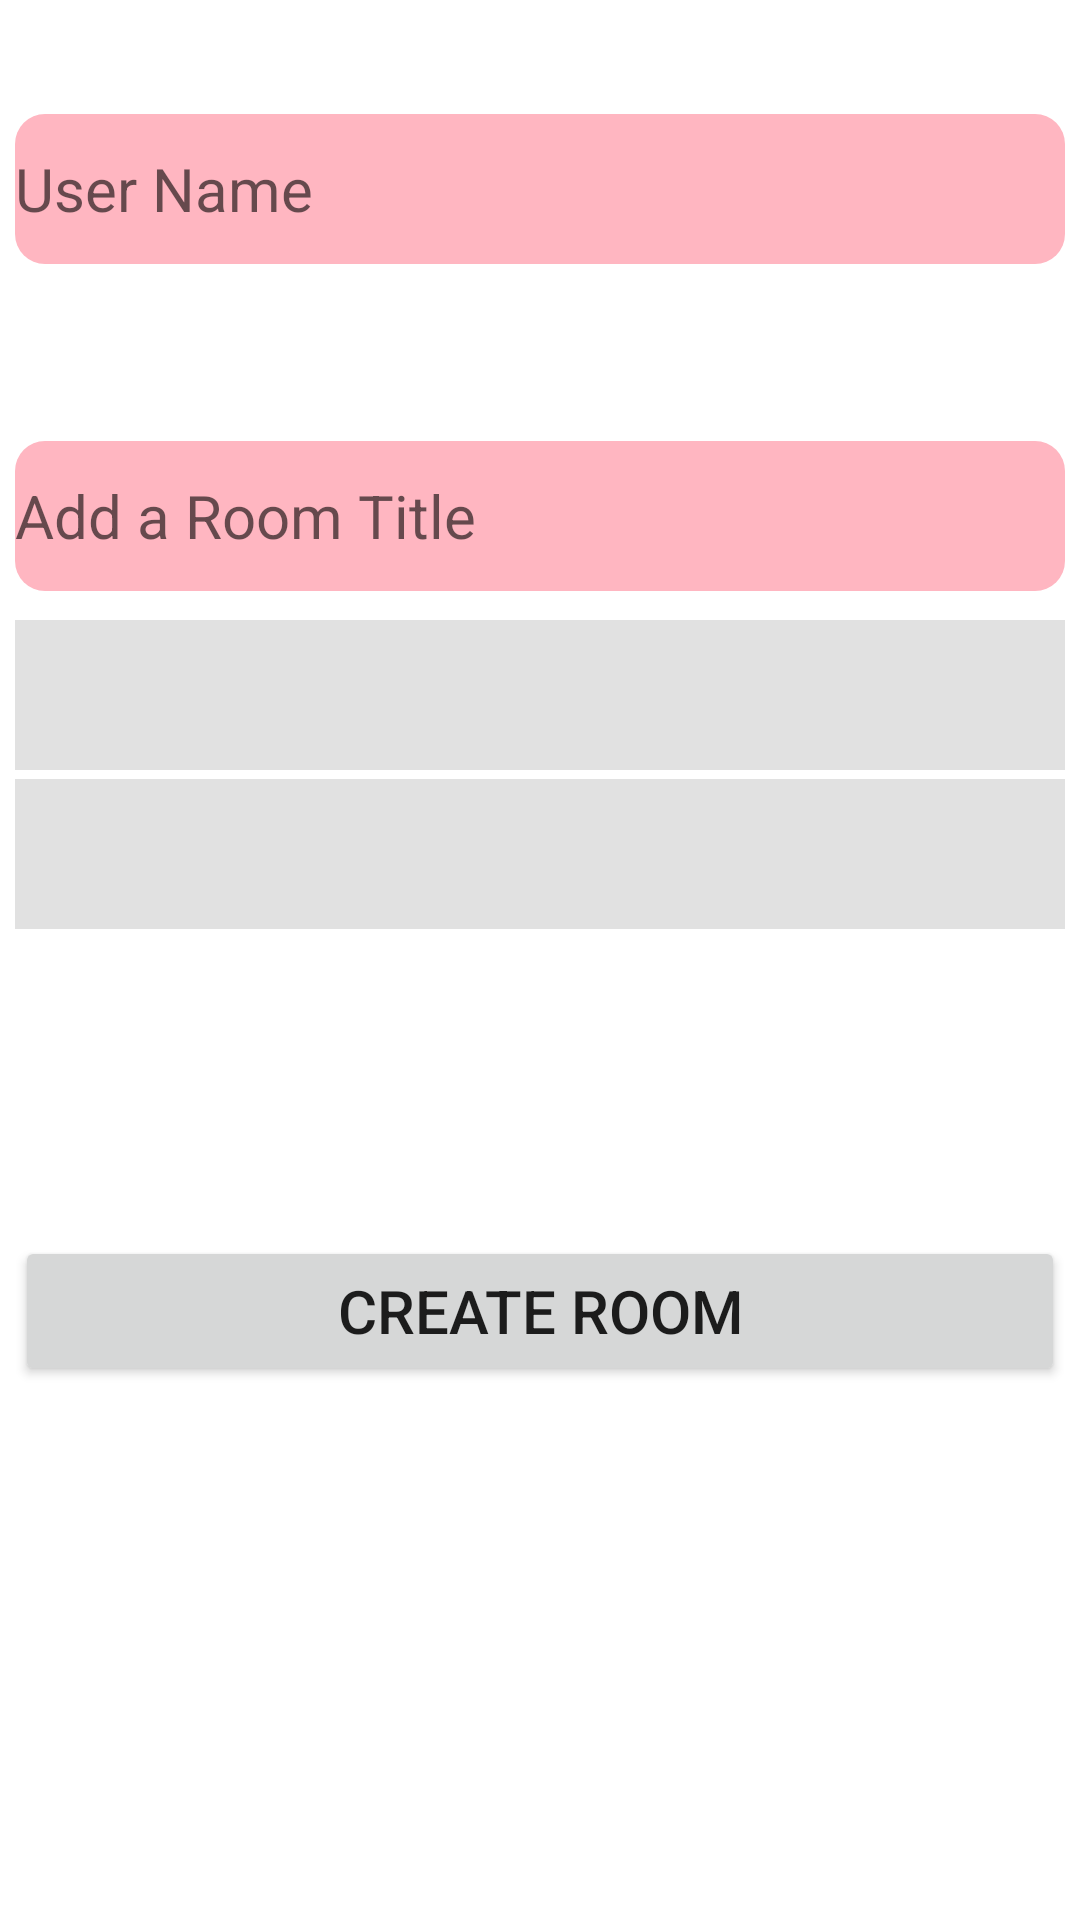

Write the Android layout XML for this screen, with the resource values it uses.
<!-- AndroidManifest.xml: application theme Theme.Poll -->
<!-- res/layout/activity_create_argument.xml -->
<?xml version="1.0" encoding="utf-8"?>
<androidx.constraintlayout.widget.ConstraintLayout xmlns:android="http://schemas.android.com/apk/res/android"
    xmlns:app="http://schemas.android.com/apk/res-auto"
    xmlns:tools="http://schemas.android.com/tools"
    android:layout_width="match_parent"
    android:layout_height="match_parent"
    tools:context=".CreateArgument_Activity">


    <EditText
        android:id="@+id/editText"
        android:layout_width="350dp"
        android:layout_height="50dp"
        android:background="@drawable/create_title"
        android:ems="10"
        android:hint="@string/Create_room"
        android:inputType="text"
        android:textColor="@color/black"
        android:textSize="@dimen/twenty"
        app:layout_constraintBottom_toBottomOf="parent"
        app:layout_constraintEnd_toEndOf="parent"
        app:layout_constraintHorizontal_bias="0.491"
        app:layout_constraintStart_toStartOf="parent"
        app:layout_constraintTop_toTopOf="parent"
        app:layout_constraintVertical_bias="0.249" />


    <Spinner
        android:id="@+id/spinner"
        style="@style/Widget.MaterialComponents.TextInputLayout.OutlinedBox.Dense.ExposedDropdownMenu"
        android:layout_width="350dp"
        android:layout_height="50dp"
        android:background="#E1E1E1"
        android:hint="@string/Create_room"
        app:layout_constraintBottom_toBottomOf="parent"
        app:layout_constraintEnd_toEndOf="parent"
        app:layout_constraintHorizontal_bias="0.491"
        app:layout_constraintStart_toStartOf="parent"
        app:layout_constraintTop_toTopOf="parent"
        app:layout_constraintVertical_bias="0.35"
        tools:ignore="SpeakableTextPresentCheck" />

    <Spinner
        android:id="@+id/spinner1"
        style="@style/Widget.MaterialComponents.TextInputLayout.OutlinedBox.Dense.ExposedDropdownMenu"
        android:layout_width="350dp"
        android:layout_height="50dp"
        android:background="#E1E1E1"
        android:hint="@string/Create_room"
        app:layout_constraintBottom_toBottomOf="parent"
        app:layout_constraintEnd_toEndOf="parent"
        app:layout_constraintHorizontal_bias="0.5"
        app:layout_constraintStart_toStartOf="parent"
        app:layout_constraintTop_toTopOf="parent"
        app:layout_constraintVertical_bias="0.44"
        tools:ignore="SpeakableTextPresentCheck" />


    <Button
        android:id="@+id/registerBtn"
        android:layout_width="350dp"
        android:layout_height="50dp"
        android:layout_marginBottom="76dp"
        android:text="Create Room"
        android:textSize="20sp"
        app:layout_constraintBottom_toBottomOf="parent"
        app:layout_constraintEnd_toEndOf="parent"
        app:layout_constraintHorizontal_bias="0.491"
        app:layout_constraintStart_toStartOf="parent"
        app:layout_constraintTop_toBottomOf="@+id/spinner1"/>

    <EditText
        android:id="@+id/UserName"
        android:layout_width="350dp"
        android:layout_height="50dp"
        android:layout_marginBottom="324dp"
        android:background="@drawable/create_title"
        android:hint="User Name"
        android:inputType="text"
        android:textColor="@color/black"
        android:textSize="@dimen/twenty"
        app:layout_constraintBottom_toTopOf="@+id/registerBtn"
        app:layout_constraintEnd_toEndOf="parent"
        app:layout_constraintHorizontal_bias="0.491"
        app:layout_constraintStart_toStartOf="parent" />
</androidx.constraintlayout.widget.ConstraintLayout>
<!-- resources referenced by this layout -->
<resources>
  <color name="black">#FF000000</color>
  <dimen name="twenty">20dp</dimen>
  <!-- drawable create_title (drawable) -->
  <?xml version="1.0" encoding="utf-8"?>
  <shape xmlns:android="http://schemas.android.com/apk/res/android">
      <solid android:color="@color/LightPink"/>
      <corners android:radius="10dp"/>
  
  
  </shape>
  <string name="Create_room">Add a Room Title</string>
  <style name="Theme.Poll" parent="Theme.MaterialComponents.DayNight.NoActionBar">
          
          <item name="colorPrimary">@color/purple_500</item>
          <item name="colorPrimaryVariant">@color/purple_700</item>
          <item name="colorOnPrimary">@color/white</item>
          
          <item name="colorSecondary">@color/teal_200</item>
          <item name="colorSecondaryVariant">@color/teal_700</item>
          <item name="colorOnSecondary">@color/black</item>
          
          <item name="android:statusBarColor" tools:targetApi="l">?attr/colorPrimaryVariant</item>
          
      </style>
  <color name="LightPink">#FFB6C1</color>
  <color name="purple_500">#FF6200EE</color>
  <color name="purple_700">#FF3700B3</color>
  <color name="white">#FFFFFFFF</color>
  <color name="teal_200">#FF03DAC5</color>
  <color name="teal_700">#FF018786</color>
</resources>
